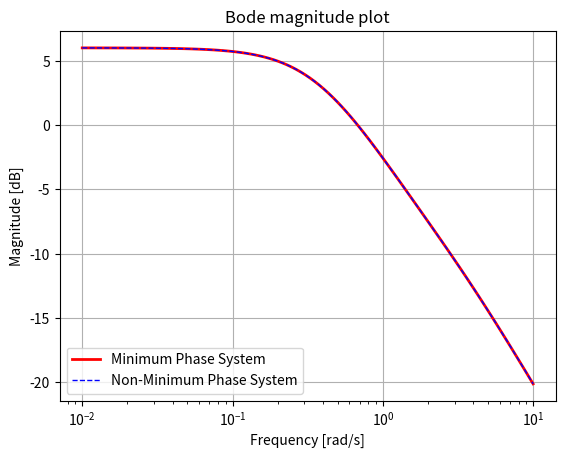
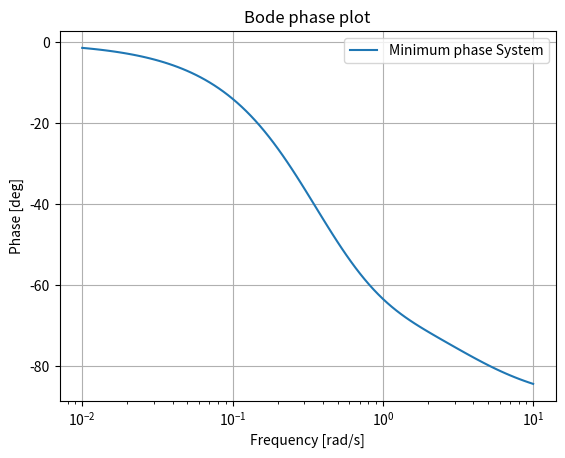
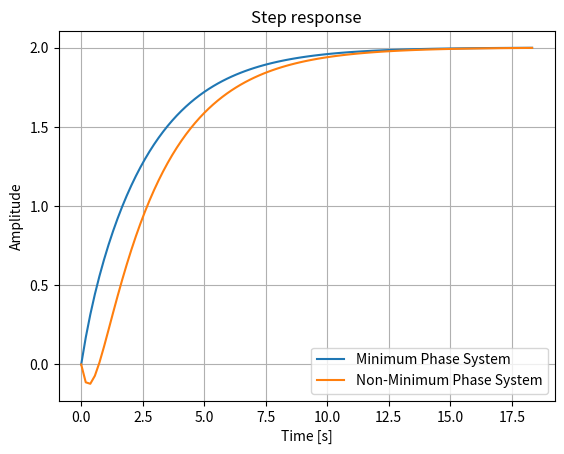

Source code (Python) for these figures, in order:
#%% [Markdown]
# Non-minimum phase system
import numpy as np
import matplotlib.pyplot as plt
from scipy import signal

# Create a transfer function G(s) = s + 2/(s^2 + 3s + 1)
num = [1, 2]
den = [1, 3, 1]
MINIMUM_PHASE = signal.TransferFunction(num, den) # minimum phase system

# create a non-minimum phase system by shiffing the zero to the left
num_2 = [-1, 2]
den_2 = [1, 3, 1]
NON_MINIMUM_PHASE = signal.TransferFunction(num_2, den_2)

# Plot the magnitude and phase response
w, mag, phase = signal.bode(MINIMUM_PHASE)
w_2, mag_2, phase_2 = signal.bode(NON_MINIMUM_PHASE)

plt.figure()
plt.semilogx(w, mag, 'r-',label='Minimum Phase System', linewidth=2)    # Bode magnitude plot
plt.semilogx(w_2, mag_2, 'b--',label='Non-Minimum Phase System', linewidth=1)    # Bode magnitude plot
plt.title('Bode magnitude plot')
plt.xlabel('Frequency [rad/s]')
plt.ylabel('Magnitude [dB]')
plt.grid()
plt.legend()

plt.figure()
plt.semilogx(w, phase, label='Minimum phase System')  # Bode phase plot
# plt.semilogx(w_2, phase_2, label='Non-Minimum Phase System')  # Bode phase plot
plt.title('Bode phase plot')
plt.xlabel('Frequency [rad/s]')
plt.ylabel('Phase [deg]')
plt.grid()
plt.legend()

# simulate the step response of the system
t, y = signal.step(MINIMUM_PHASE)
t_2, y_2 = signal.step(NON_MINIMUM_PHASE)

plt.figure()
plt.plot(t, y, label='Minimum Phase System')
plt.plot(t_2, y_2, label='Non-Minimum Phase System')
# plot the input signal u(t)
# plt.plot(t, 2*np.ones(len(t)), label='Input Signal')
plt.title('Step response')
plt.xlabel('Time [s]')
plt.ylabel('Amplitude')
plt.grid()
plt.legend()
plt.show()
